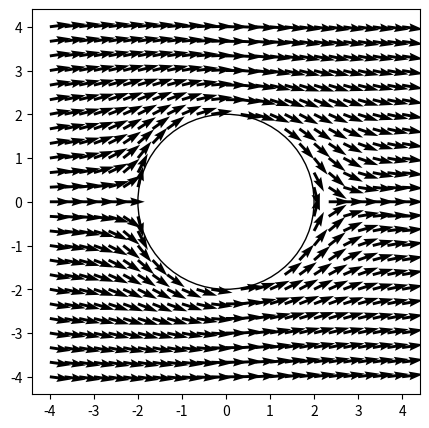

Python code for this plot:
import numpy as np
import matplotlib.pyplot as plt
"""Definir una discretizaci´on en los ejes x e y, donde la regi´on es: A ∈ [−4, 4] con 25
puntos en cada eje."""

n=25
x=np.linspace(-4,4,n)
y=np.linspace(-4,4,n)
X,Y=np.meshgrid(x,y)




"""Definir la funcion potencial del flujo"""

V=2
R=2
def flujo_de_potencial(X,Y):
    
    
        
    
      potencial=V*X*(1-(R**2/(X**2+Y**2)))
    
      return potencial

"""Calcule y guarde adecuadamente el campo de velocidades usando la definici´on de
derivada parcial central"""

h=0.001
def derivada_Central_x(f,x,y,h):
    d=0.
    if h!=0:
        d=(f(x+h,y)-f(x-h,y))/(2*h)
    return d

def derivada_Central_y(f,x,y,h):
    d=0.
    if h!=0:
        d=(f(x,y+h)-f(x,y-h))/(2*h)
    return d


Vx= derivada_Central_x(flujo_de_potencial, X, Y, h)


Vy=-1*derivada_Central_y(flujo_de_potencial, X, Y, h)

for i in range(n):
    for j in range(n):
        if np.sqrt(X[i,j]**2+Y[i,j]**2)<=2:
            Vx[i,j]=0
            Vy[i,j]=0
fig=plt.figure(figsize=(5,5))

ax=fig.add_subplot(111)
circle = plt.Circle((0,0),2, fill=False)
ax.add_patch(circle)
for i in range(n):
    for j in range(n):
     ax.quiver(x[i],y[j],Vx[i,j],Vy[i,j])


